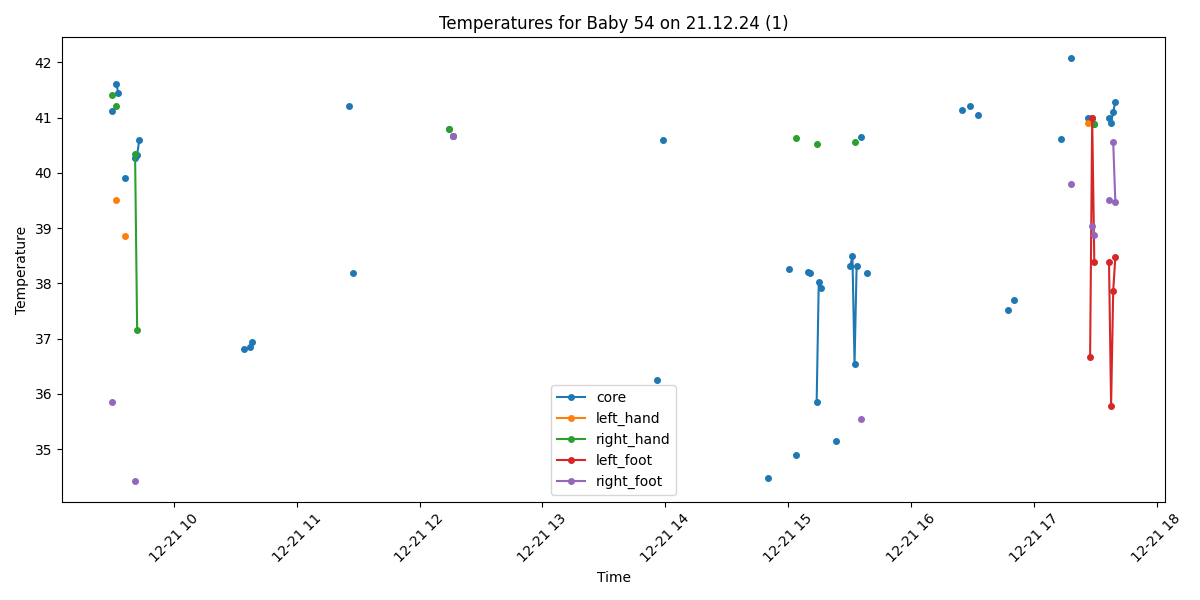

Data behind this chart, as committed beside it:
Process, Image Path, core, left_hand, right_hand, left_foot, right_foot, limbs_avg, core_minus_limbs, diagnosis
True, /data/uabcvmsc/shared/newborn/54/21.12.2…, , , , , , , , No core temperature
False, /data/uabcvmsc/shared/newborn/54/21.12.2…, , , , , , , , 
False, /data/uabcvmsc/shared/newborn/54/21.12.2…, , , , , , , , 
False, /data/uabcvmsc/shared/newborn/54/21.12.2…, , , , , , , , 
False, /data/uabcvmsc/shared/newborn/54/21.12.2…, , , , , , , , 
False, /data/uabcvmsc/shared/newborn/54/21.12.2…, , , , , , , , 
False, /data/uabcvmsc/shared/newborn/54/21.12.2…, , , , , , , , 
False, /data/uabcvmsc/shared/newborn/54/21.12.2…, , , , , , , , 
False, /data/uabcvmsc/shared/newborn/54/21.12.2…, , , , , , , , 
False, /data/uabcvmsc/shared/newborn/54/21.12.2…, , , , , , , , 
False, /data/uabcvmsc/shared/newborn/54/21.12.2…, , , , , , , , 
True, /data/uabcvmsc/shared/newborn/54/21.12.2…, 41.12, , 41.41, , 35.86, 38.64, 2.48, Fever
False, /data/uabcvmsc/shared/newborn/54/21.12.2…, , , , , , , , 
True, /data/uabcvmsc/shared/newborn/54/21.12.2…, 41.61, 39.51, 41.21, , , 40.36, 1.25, Fever
True, /data/uabcvmsc/shared/newborn/54/21.12.2…, 41.45, , , , , , , Fever
False, /data/uabcvmsc/shared/newborn/54/21.12.2…, , , , , , , , 
False, /data/uabcvmsc/shared/newborn/54/21.12.2…, , , , , , , , 
True, /data/uabcvmsc/shared/newborn/54/21.12.2…, 39.9, 38.85, , , , 38.85, 1.05, Fever
False, /data/uabcvmsc/shared/newborn/54/21.12.2…, , , , , , , , 
False, /data/uabcvmsc/shared/newborn/54/21.12.2…, , , , , , , , 
False, /data/uabcvmsc/shared/newborn/54/21.12.2…, , , , , , , , 
False, /data/uabcvmsc/shared/newborn/54/21.12.2…, , , , , , , , 
True, /data/uabcvmsc/shared/newborn/54/21.12.2…, 40.26, , 40.35, , 34.43, 37.39, 2.87, Fever and Peripheral shutdown
True, /data/uabcvmsc/shared/newborn/54/21.12.2…, 40.33, , 37.15, , , 37.15, 3.18, Fever and Peripheral shutdown
True, /data/uabcvmsc/shared/newborn/54/21.12.2…, 40.59, , , , , , , Fever
False, /data/uabcvmsc/shared/newborn/54/21.12.2…, , , , , , , , 
False, /data/uabcvmsc/shared/newborn/54/21.12.2…, , , , , , , , 
False, /data/uabcvmsc/shared/newborn/54/21.12.2…, , , , , , , , 
False, /data/uabcvmsc/shared/newborn/54/21.12.2…, , , , , , , , 
False, /data/uabcvmsc/shared/newborn/54/21.12.2…, , , , , , , , 
False, /data/uabcvmsc/shared/newborn/54/21.12.2…, , , , , , , , 
False, /data/uabcvmsc/shared/newborn/54/21.12.2…, , , , , , , , 
False, /data/uabcvmsc/shared/newborn/54/21.12.2…, , , , , , , , 
False, /data/uabcvmsc/shared/newborn/54/21.12.2…, , , , , , , , 
False, /data/uabcvmsc/shared/newborn/54/21.12.2…, , , , , , , , 
False, /data/uabcvmsc/shared/newborn/54/21.12.2…, , , , , , , , 
False, /data/uabcvmsc/shared/newborn/54/21.12.2…, , , , , , , , 
False, /data/uabcvmsc/shared/newborn/54/21.12.2…, , , , , , , , 
False, /data/uabcvmsc/shared/newborn/54/21.12.2…, , , , , , , , 
False, /data/uabcvmsc/shared/newborn/54/21.12.2…, , , , , , , , 
False, /data/uabcvmsc/shared/newborn/54/21.12.2…, , , , , , , , 
False, /data/uabcvmsc/shared/newborn/54/21.12.2…, , , , , , , , 
False, /data/uabcvmsc/shared/newborn/54/21.12.2…, , , , , , , , 
False, /data/uabcvmsc/shared/newborn/54/21.12.2…, , , , , , , , 
False, /data/uabcvmsc/shared/newborn/54/21.12.2…, , , , , , , , 
False, /data/uabcvmsc/shared/newborn/54/21.12.2…, , , , , , , , 
False, /data/uabcvmsc/shared/newborn/54/21.12.2…, , , , , , , , 
False, /data/uabcvmsc/shared/newborn/54/21.12.2…, , , , , , , , 
False, /data/uabcvmsc/shared/newborn/54/21.12.2…, , , , , , , , 
False, /data/uabcvmsc/shared/newborn/54/21.12.2…, , , , , , , , 
False, /data/uabcvmsc/shared/newborn/54/21.12.2…, , , , , , , , 
False, /data/uabcvmsc/shared/newborn/54/21.12.2…, , , , , , , , 
False, /data/uabcvmsc/shared/newborn/54/21.12.2…, , , , , , , , 
False, /data/uabcvmsc/shared/newborn/54/21.12.2…, , , , , , , , 
False, /data/uabcvmsc/shared/newborn/54/21.12.2…, , , , , , , , 
False, /data/uabcvmsc/shared/newborn/54/21.12.2…, , , , , , , , 
False, /data/uabcvmsc/shared/newborn/54/21.12.2…, , , , , , , , 
False, /data/uabcvmsc/shared/newborn/54/21.12.2…, , , , , , , , 
False, /data/uabcvmsc/shared/newborn/54/21.12.2…, , , , , , , , 
False, /data/uabcvmsc/shared/newborn/54/21.12.2…, , , , , , , , 
... 440 more rows
